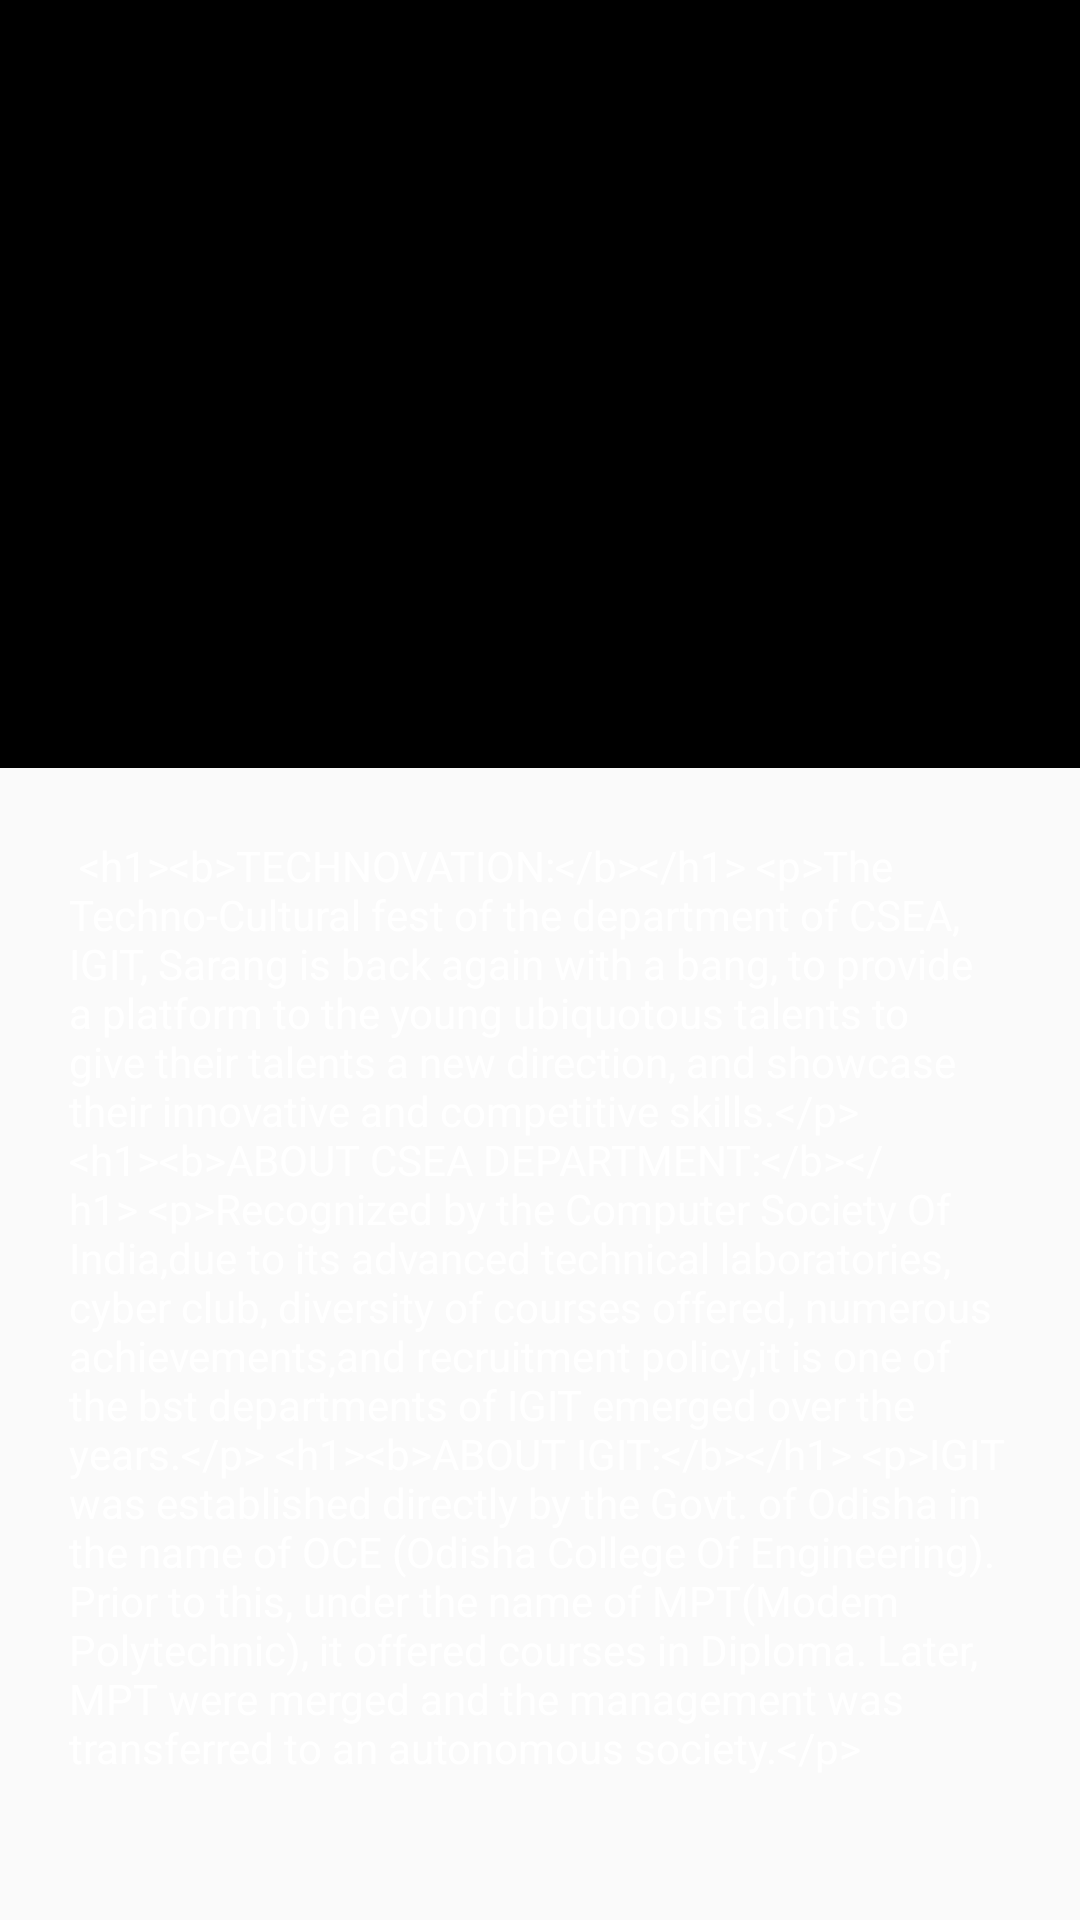

Here is an Android app screen rendered from its layout file. Give the layout XML and the strings, colors and styles it references.
<!-- AndroidManifest.xml: activity theme AppTheme.NoActionBar -->
<!-- res/layout/activity_about.xml -->
<?xml version="1.0" encoding="utf-8"?>
<android.support.design.widget.CoordinatorLayout xmlns:android="http://schemas.android.com/apk/res/android"
    xmlns:tools="http://schemas.android.com/tools"
    xmlns:app="http://schemas.android.com/apk/res-auto"
    android:layout_width="match_parent"
    android:layout_height="match_parent">
    <android.support.design.widget.AppBarLayout
        android:id="@+id/appbar"
        android:layout_width="match_parent"
        android:layout_height="256dp"
        android:fitsSystemWindows="true"
        android:theme="@style/ThemeOverlay.AppCompat.Dark.ActionBar">

        <android.support.design.widget.CollapsingToolbarLayout
            android:layout_width="match_parent"
            android:layout_height="match_parent"
            android:fitsSystemWindows="true"
            android:theme="@style/ThemeOverlay.AppCompat.Dark"
            app:contentScrim="?attr/colorPrimary"
            app:expandedTitleMarginEnd="@dimen/article_keylines"
            app:expandedTitleMarginStart="@dimen/md_keylines"
            app:layout_scrollFlags="scroll|exitUntilCollapsed"
            app:toolbarId="@+id/toolbarVisit">

            <ImageView
                android:id="@+id/app_bar_image"
                android:layout_width="match_parent"
                android:layout_height="match_parent"
                android:adjustViewBounds="true"
                android:background="@android:color/black"
                android:scaleType="fitCenter"
                app:layout_collapseMode="parallax" />

            <android.support.v7.widget.Toolbar
                android:id="@+id/toolbarVisit"
                android:layout_width="match_parent"
                android:layout_height="?attr/actionBarSize"
                app:layout_collapseMode="pin"
                app:popupTheme="@style/ThemeOverlay.AppCompat.Light"></android.support.v7.widget.Toolbar>

        </android.support.design.widget.CollapsingToolbarLayout>
    </android.support.design.widget.AppBarLayout>

    <android.support.v4.widget.NestedScrollView
        android:layout_width="match_parent"
        android:layout_height="match_parent"
        app:layout_behavior="@string/appbar_scrolling_view_behavior">
        <android.support.constraint.ConstraintLayout
            android:layout_width="match_parent"
            android:layout_height="wrap_content"
            android:layout_margin="10dp"
            android:nestedScrollingEnabled="false"
            android:background="@color/transparent"
            tools:context="com.technovation.technovation20.AboutActivity">

            <TextView
                android:background="@color/transparent"
                android:id="@+id/aboutText"
                android:layout_width="match_parent"
                android:layout_height="wrap_content"
                android:layout_marginBottom="8dp"
                android:layout_marginEnd="8dp"
                android:layout_marginStart="8dp"
                android:layout_marginTop="8dp"
                android:inputType="textMultiLine"
                android:nestedScrollingEnabled="true"
                android:padding="5dp"
                android:textColor="@android:color/white"
                android:text="@string/about_details"
                app:layout_constraintBottom_toBottomOf="parent"
                app:layout_constraintEnd_toEndOf="parent"
                app:layout_constraintHorizontal_bias="0.1"
                app:layout_constraintLeft_toLeftOf="parent"
                app:layout_constraintRight_toRightOf="parent"
                app:layout_constraintStart_toStartOf="parent"
                app:layout_constraintTop_toTopOf="parent" />


        </android.support.constraint.ConstraintLayout>

    </android.support.v4.widget.NestedScrollView>
</android.support.design.widget.CoordinatorLayout>
<!-- resources referenced by this layout -->
<resources>
  <dimen name="article_keylines">72dp</dimen>
  <dimen name="md_keylines">16dp</dimen>
  <string name="about_details">
          
          &lt;h1&gt;&lt;b&gt;TECHNOVATION:&lt;/b&gt;&lt;/h1&gt;
          &lt;p&gt;The Techno-Cultural fest of the department of CSEA,
          IGIT, Sarang is back again with a bang,
          to provide a platform to the young ubiquotous talents to give their
          talents a new direction, and showcase their innovative and competitive skills.&lt;/p&gt;
          &lt;h1&gt;&lt;b&gt;ABOUT CSEA DEPARTMENT:&lt;/b&gt;&lt;/h1&gt;
          &lt;p&gt;Recognized by the Computer Society Of India,due to its advanced technical laboratories,
          cyber club, diversity of courses offered,
          numerous achievements,and recruitment policy,it is one of the bst departments of IGIT emerged over
          the years.&lt;/p&gt;
          &lt;h1&gt;&lt;b&gt;ABOUT IGIT:&lt;/b&gt;&lt;/h1&gt;
          &lt;p&gt;IGIT was established directly by the Govt. of Odisha in the name of OCE
          (Odisha College Of Engineering).
          Prior to this, under the name of MPT(Modem Polytechnic),
          it offered courses in Diploma. Later, MPT were merged and the management was transferred to
          an autonomous society.&lt;/p&gt;
          
      </string>
  <style name="AppTheme.NoActionBar">
          <item name="android:titleTextStyle">@style/myTheme.ActionBar.Text</item>
          <item name="windowActionBar">false</item>
          <item name="windowNoTitle">true</item>
          <item name="colorPrimary">@color/colorPrimary</item>
          <item name="colorPrimaryDark">@color/colorPrimaryDark</item>
          <item name="colorAccent">@color/colorAccent</item>
          <item name="android:textColorPrimary">@android:color/white</item>
          <item name="android:textColorSecondary">@android:color/white</item>
          <item name="actionMenuTextColor">@android:color/white</item>
  
  
      </style>
  <style name="myTheme.ActionBar.Text" parent="@android:style/TextAppearance">
          <item name="android:fontFamily">@font/starwars</item>
      </style>
  <color name="colorPrimary">#3F51B5</color>
  <color name="colorPrimaryDark">#303F9F</color>
  <color name="colorAccent">#FF4081</color>
</resources>
